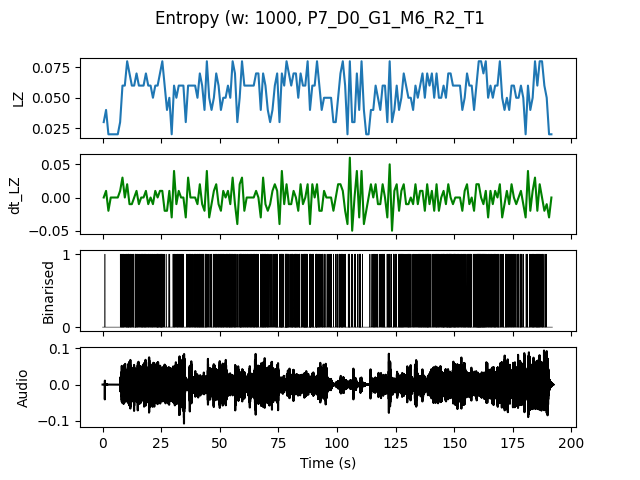

The table this chart was drawn from, first rows:
, t0, LZ, dt_LZ, IOI
0.0, 0.0, 0.0299, 0.0, 1.0
1.0, 1.0, 0.03986, 0.009966, 1.0
2.0, 2.0, 0.01993, -0.01993, 0.0
3.0, 3.0, 0.01993, 0.0, 0.0
4.0, 4.0, 0.01993, 0.0, 0.0
5.0, 5.0, 0.01993, 0.0, 0.0
6.0, 6.0, 0.01993, 0.0, 0.0
7.0, 7.0, 0.0299, 0.009966, 0.3333
8.0, 8.0, 0.05979, 0.0299, 0.2
9.0, 9.0, 0.05979, 0.0, 0.3333
10.0, 10.0, 0.07973, 0.01993, 0.1667
11.0, 11.0, 0.06976, -0.009966, 0.2
12.0, 12.0, 0.05979, -0.009966, 0.3333
13.0, 13.0, 0.05979, 0.0, 0.3333
14.0, 14.0, 0.06976, 0.009966, 0.2
15.0, 15.0, 0.05979, -0.009966, 0.3333
16.0, 16.0, 0.05979, 0.0, 0.25
17.0, 17.0, 0.05979, 0.0, 0.25
18.0, 18.0, 0.06976, 0.009966, 0.25
19.0, 19.0, 0.05979, -0.009966, 0.3333
20.0, 20.0, 0.05979, 0.0, 0.2
21.0, 21.0, 0.04983, -0.009966, 0.3333
22.0, 22.0, 0.05979, 0.009966, 0.3333
23.0, 23.0, 0.05979, 0.0, 0.1667
24.0, 24.0, 0.06976, 0.009966, 0.2
25.0, 25.0, 0.07973, 0.009966, 0.2
26.0, 26.0, 0.05979, -0.01993, 0.5
27.0, 27.0, 0.03986, -0.01993, 1.0
28.0, 28.0, 0.04983, 0.009966, 0.3333
29.0, 29.0, 0.01993, -0.0299, 0.0
30.0, 30.0, 0.05979, 0.03986, 0.25
31.0, 31.0, 0.04983, -0.009966, 0.3333
32.0, 32.0, 0.05979, 0.009966, 0.3333
33.0, 33.0, 0.05979, 0.0, 0.25
34.0, 34.0, 0.05979, 0.0, 0.3333
35.0, 35.0, 0.0299, -0.0299, 1.0
36.0, 36.0, 0.05979, 0.0299, 0.3333
37.0, 37.0, 0.05979, 0.0, 0.25
38.0, 38.0, 0.05979, 0.0, 0.25
39.0, 39.0, 0.05979, 0.0, 0.2
40.0, 40.0, 0.04983, -0.009966, 0.3333
41.0, 41.0, 0.06976, 0.01993, 0.2
42.0, 42.0, 0.05979, -0.009966, 0.2
43.0, 43.0, 0.03986, -0.01993, 0.5
44.0, 44.0, 0.07973, 0.03986, 0.1667
45.0, 45.0, 0.04983, -0.0299, 0.5
46.0, 46.0, 0.03986, -0.009966, 0.3333
47.0, 47.0, 0.04983, 0.009966, 0.3333
48.0, 48.0, 0.06976, 0.01993, 0.25
49.0, 49.0, 0.05979, -0.009966, 0.25
50.0, 50.0, 0.03986, -0.01993, 0.25
51.0, 51.0, 0.04983, 0.009966, 0.25
52.0, 52.0, 0.04983, 0.0, 0.3333
53.0, 53.0, 0.05979, 0.009966, 0.25
54.0, 54.0, 0.04983, -0.009966, 0.2
55.0, 55.0, 0.07973, 0.0299, 0.25
56.0, 56.0, 0.06976, -0.009966, 0.1667
57.0, 57.0, 0.0299, -0.03986, 0.5
58.0, 58.0, 0.04983, 0.01993, 0.3333
59.0, 59.0, 0.07973, 0.0299, 0.2
... 132 more rows
